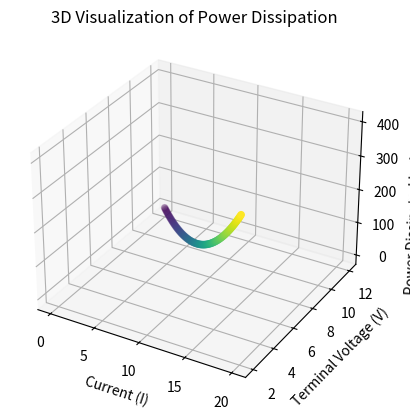

Write Python code to recreate this figure.
import numpy as np
import sympy as sp

# Given values
emf = 12.0  # EMF in volts
R_load = 1.0  # Load resistance in ohms
r = 0.5  # Internal resistance in ohms

# Calculate current
I = emf / (R_load + r)

# Calculate terminal voltage
V = emf - I * r

# Calculate power dissipated by the load
P_load = I**2 * R_load

# Print the results
print(f"Current (I): {I} A")
print(f"Terminal Voltage (V): {V} V")
print(f"Power Dissipated by Load (P_load): {P_load} W")

import matplotlib.pyplot as plt
from mpl_toolkits.mplot3d import Axes3D

# Generate data points for I, V, and P_load
I_values = np.linspace(0, 20, 100)
V_values = emf - I_values * r
P_load_values = I_values**2 * R_load

# Create a 3D plot
fig = plt.figure()
ax = fig.add_subplot(111, projection='3d')
ax.scatter(I_values, V_values, P_load_values, c=I_values, cmap='viridis')

# Set labels and title
ax.set_xlabel('Current (I)')
ax.set_ylabel('Terminal Voltage (V)')
ax.set_zlabel('Power Dissipated by Load (P_load)')
ax.set_title('3D Visualization of Power Dissipation')

# Show the plot
plt.show()
